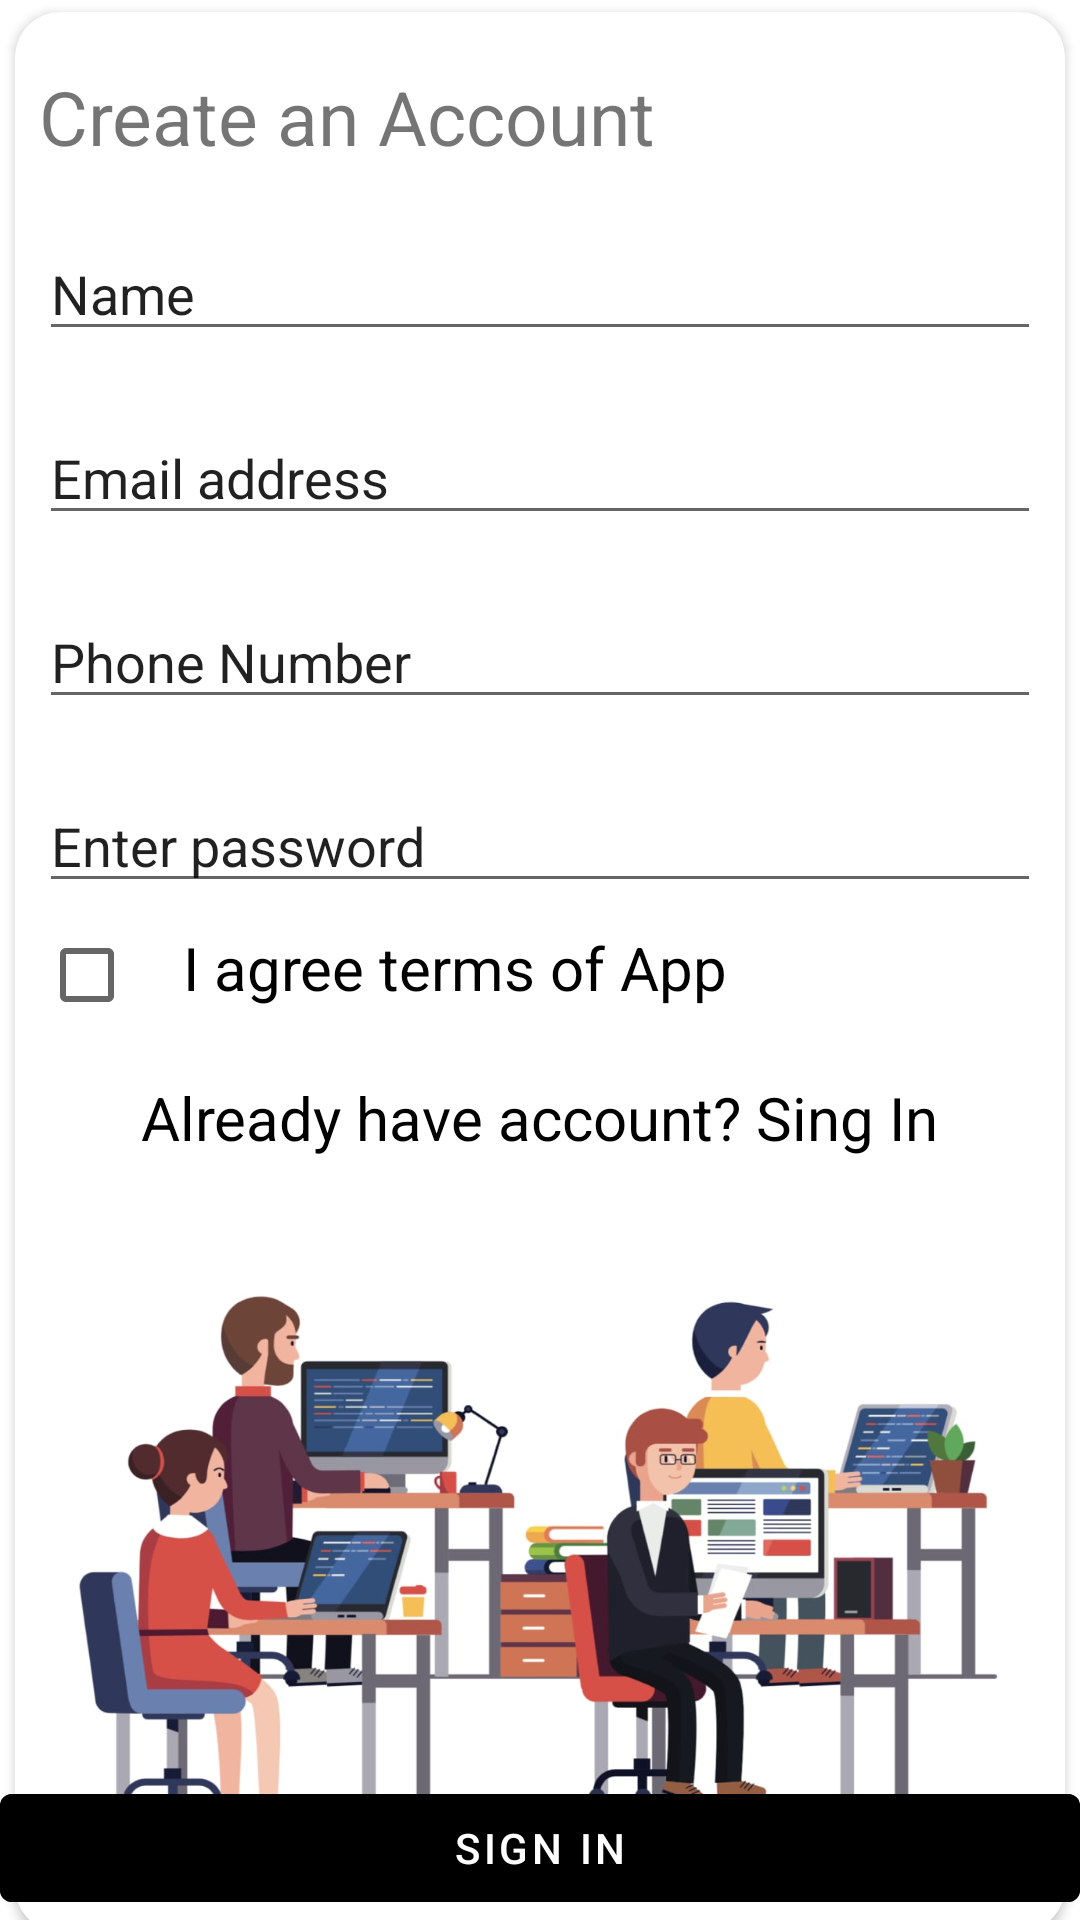

Write the Android layout XML for this screen, with the resource values it uses.
<!-- AndroidManifest.xml: application theme Theme.TabLayoutWFAVPH1 -->
<!-- res/layout/fragment_second.xml -->
<?xml version="1.0" encoding="utf-8"?>
<androidx.constraintlayout.widget.ConstraintLayout xmlns:android="http://schemas.android.com/apk/res/android"
    xmlns:app="http://schemas.android.com/apk/res-auto"
    xmlns:tools="http://schemas.android.com/tools"
    android:layout_width="match_parent"
    android:layout_height="match_parent"
    android:backgroundTint="#D0D0D0"
    tools:context=".fragments.SecondFragment">

    <androidx.cardview.widget.CardView
        android:layout_width="match_parent"
        android:layout_height="wrap_content"
        android:layout_margin="5dp"
        app:cardCornerRadius="15dp"
        app:layout_constraintBottom_toTopOf="@id/guideline2"
        app:layout_constraintEnd_toEndOf="parent"
        app:layout_constraintStart_toStartOf="parent"
        app:layout_constraintTop_toTopOf="parent"
        app:layout_constraintVertical_bias="0.04000002">

        <LinearLayout
            android:layout_width="match_parent"
            android:layout_height="match_parent"
            android:layout_margin="5dp"
            android:orientation="vertical"
            android:padding="3dp">


            <TextView
                android:layout_width="wrap_content"
                android:layout_height="wrap_content"
                android:layout_marginTop="10dp"
                android:text="Create an Account"
                android:textColor="@color/red"
                android:textSize="25sp" />

            <EditText
                android:layout_width="match_parent"
                android:layout_height="wrap_content"
                android:layout_marginTop="20dp"
                android:hint="Name"
                android:inputType="textPersonName"
                android:textColor="@color/red"
                android:textColorHint="@color/red" />

            <EditText
                android:layout_width="match_parent"
                android:layout_height="wrap_content"
                android:layout_marginTop="20dp"
                android:hint="Email address"
                android:inputType="textEmailAddress"
                android:autofillHints=""
                android:textColor="@color/red"
                android:textColorHint="@color/red" />

            <EditText
                android:layout_width="match_parent"
                android:layout_height="wrap_content"
                android:layout_marginTop="20dp"
                android:hint="Phone Number"
                android:inputType="phone"
                android:textColor="@color/red"
                android:textColorHint="@color/red"
                android:autofillHints="" />

            <EditText
                android:layout_width="match_parent"
                android:layout_height="wrap_content"
                android:layout_marginTop="20dp"
                android:hint="Enter password"
                android:inputType="textWebPassword"
                android:textColor="@color/red"
                android:textColorHint="@color/red" />
            <LinearLayout
                android:layout_width="wrap_content"
                android:layout_height="wrap_content"
                android:orientation="horizontal">

                <CheckBox
                    android:layout_width="wrap_content"
                    android:layout_height="wrap_content" />

                <TextView
                    android:layout_width="wrap_content"
                    android:layout_height="wrap_content"
                    android:text="I agree terms of App"
                    android:textSize="20sp"
                    android:textColor="@color/black" />


            </LinearLayout>
            <TextView
                android:layout_width="wrap_content"
                android:layout_height="wrap_content"
                android:layout_gravity="center"
                android:layout_marginTop="10dp"
                android:text="Already have account? Sing In"
                android:textColor="@color/black"
                android:textSize="20sp" />


            <ImageView
                android:layout_width="match_parent"
                android:layout_height="230dp"
                android:layout_marginTop="20dp"
                android:src="@drawable/picture_second" />




        </LinearLayout>




    </androidx.cardview.widget.CardView>

    <androidx.constraintlayout.widget.Guideline
        android:id="@+id/guideline2"
        android:layout_width="wrap_content"
        android:layout_height="wrap_content"
        android:orientation="horizontal"
        app:layout_constraintGuide_begin="621dp" />

    <com.google.android.material.button.MaterialButton
        android:id="@+id/button"
        android:layout_width="match_parent"
        android:layout_height="wrap_content"
        android:backgroundTint="@color/red"
        android:text="Sign In"
        app:layout_constraintBottom_toBottomOf="parent"
        app:layout_constraintEnd_toEndOf="parent"
        app:layout_constraintStart_toStartOf="parent" />


</androidx.constraintlayout.widget.ConstraintLayout>
<!-- resources referenced by this layout -->
<resources>
  <!-- drawable picture_second: jpg bitmap (drawable, 75562 bytes) -->
  <style name="Theme.TabLayoutWFAVPH1" parent="Theme.MaterialComponents.DayNight.DarkActionBar">
          
          <item name="colorPrimary">@color/purple_500</item>
          <item name="colorPrimaryVariant">@color/purple_700</item>
          <item name="colorOnPrimary">@color/white</item>
          
          <item name="colorSecondary">@color/teal_200</item>
          <item name="colorSecondaryVariant">@color/teal_700</item>
          <item name="colorOnSecondary">@color/black</item>
          
          <item name="android:statusBarColor">?attr/colorPrimaryVariant</item>
          
      </style>
  <!-- not gathered from this repository: default colours our renderer supplied (Android Studio template values) -->
  <color name="purple_500">#FF6200EE</color>
  <color name="purple_700">#FF3700B3</color>
  <color name="teal_200">#FF03DAC5</color>
  <color name="teal_700">#FF018786</color>
  <color name="black">#FF000000</color>
  <color name="white">#FFFFFFFF</color>
</resources>
